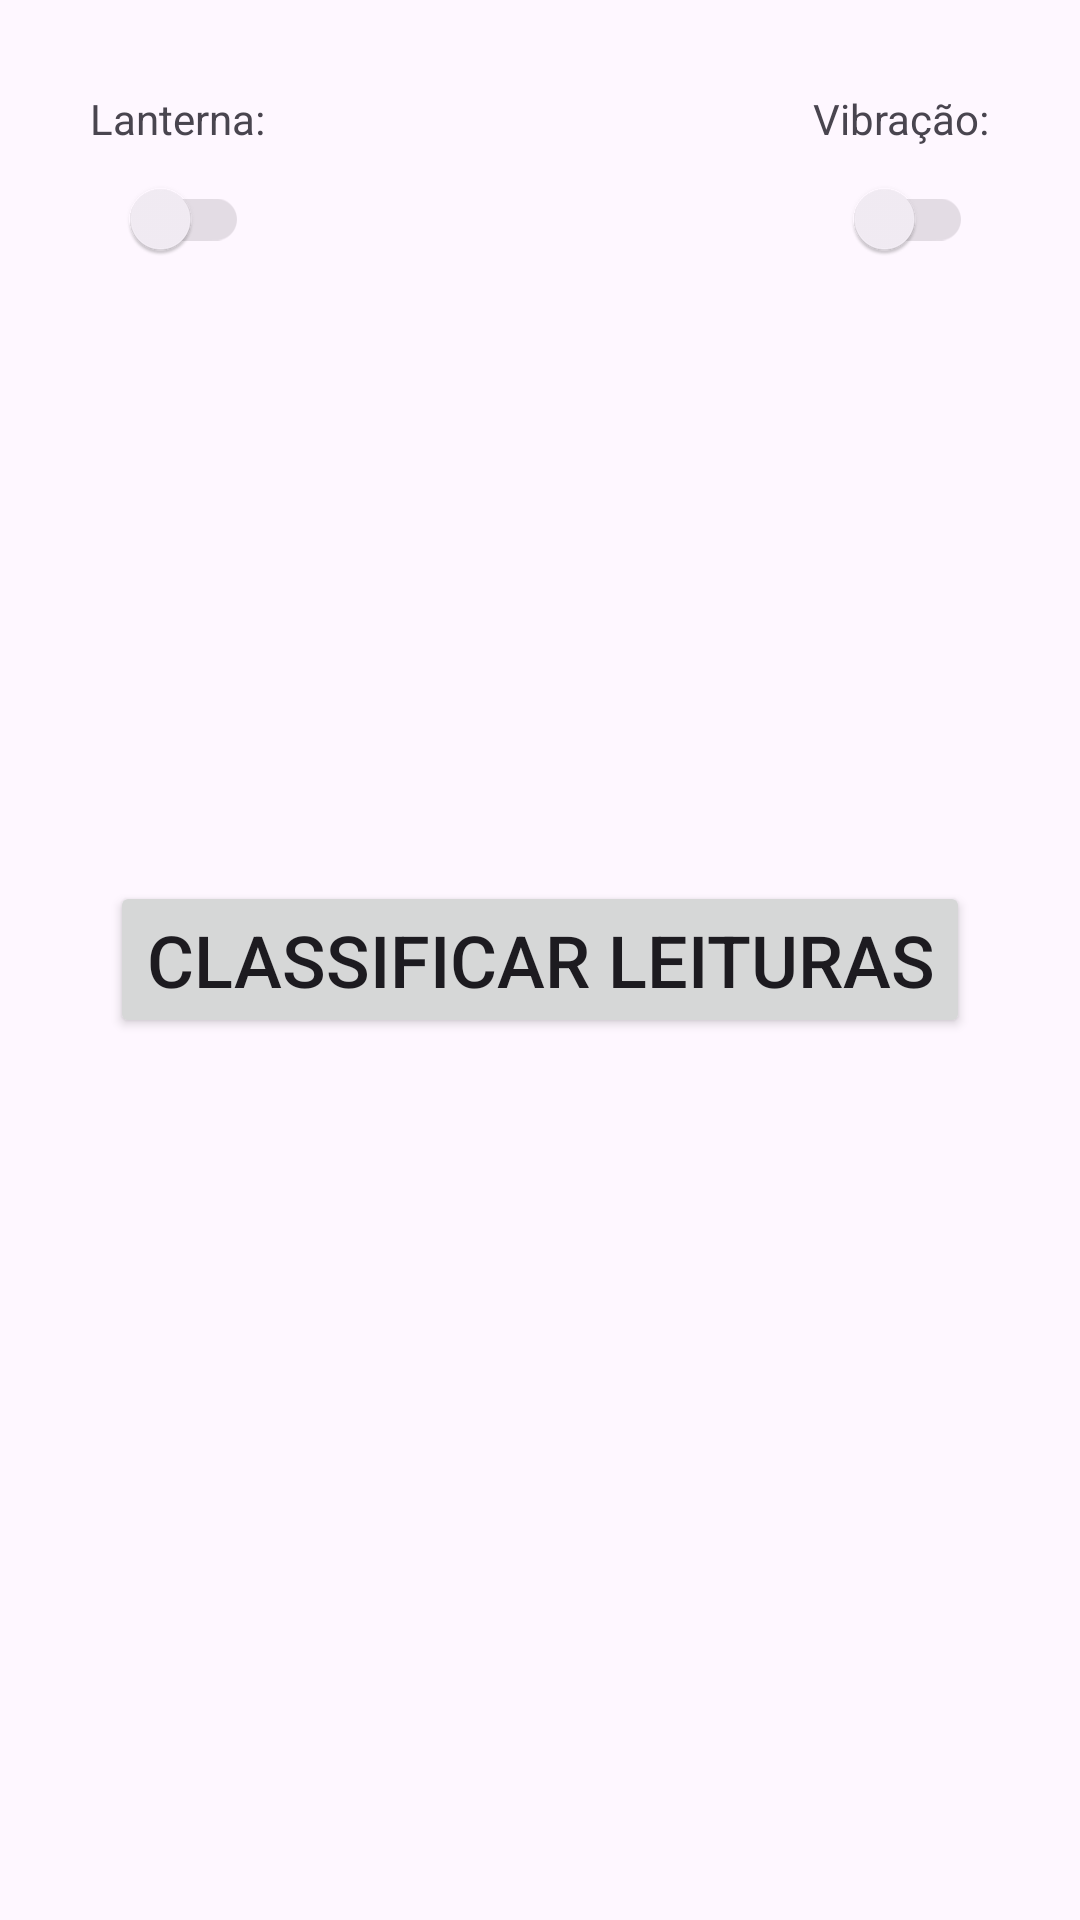

The Android layout XML behind this screen, and the referenced resources:
<!-- AndroidManifest.xml: application theme Theme.Mobile -->
<!-- res/layout/sensor_reading.xml -->
<?xml version="1.0" encoding="utf-8"?>
<RelativeLayout xmlns:android="http://schemas.android.com/apk/res/android"
    android:layout_width="match_parent"
    android:layout_height="match_parent">

    <LinearLayout
        android:id="@+id/lantern"
        android:layout_width="wrap_content"
        android:layout_height="wrap_content"
        android:layout_alignParentStart="true"
        android:layout_alignParentTop="true"
        android:gravity="center_horizontal"
        android:orientation="vertical"
        android:padding="30dp">

        <TextView
            android:layout_width="wrap_content"
            android:layout_height="wrap_content"
            android:text="@string/text_lantern" />

        <com.google.android.material.switchmaterial.SwitchMaterial
            android:id="@+id/lantern_switch"
            android:layout_width="wrap_content"
            android:layout_height="wrap_content"
            android:enabled="false" />
    </LinearLayout>

    <LinearLayout
        android:id="@+id/vibration"
        android:layout_width="wrap_content"
        android:layout_height="wrap_content"
        android:layout_alignParentTop="true"
        android:layout_alignParentEnd="true"
        android:gravity="center_horizontal"
        android:orientation="vertical"
        android:padding="30dp">

        <TextView
            android:layout_width="wrap_content"
            android:layout_height="wrap_content"
            android:text="@string/text_vibration" />

        <com.google.android.material.switchmaterial.SwitchMaterial
            android:id="@+id/vibration_switch"
            android:layout_width="wrap_content"
            android:layout_height="wrap_content"
            android:enabled="false" />
    </LinearLayout>

    <Button
        android:id="@+id/buttonSensorReadings"
        android:layout_width="wrap_content"
        android:layout_height="wrap_content"
        android:layout_centerHorizontal="true"
        android:layout_centerVertical="true"
        android:onClick="clickSensorReadings"
        android:text="@string/text_classificate_reads"
        android:textSize="24sp" />

</RelativeLayout>
<!-- resources referenced by this layout -->
<resources>
  <string name="text_classificate_reads">Classificar leituras</string>
  <string name="text_lantern">Lanterna:</string>
  <string name="text_vibration">Vibração:</string>
  <style name="Theme.Mobile" parent="Base.Theme.Mobile" />
  <style name="Base.Theme.Mobile" parent="Theme.Material3.DayNight">
          
          
      </style>
</resources>
